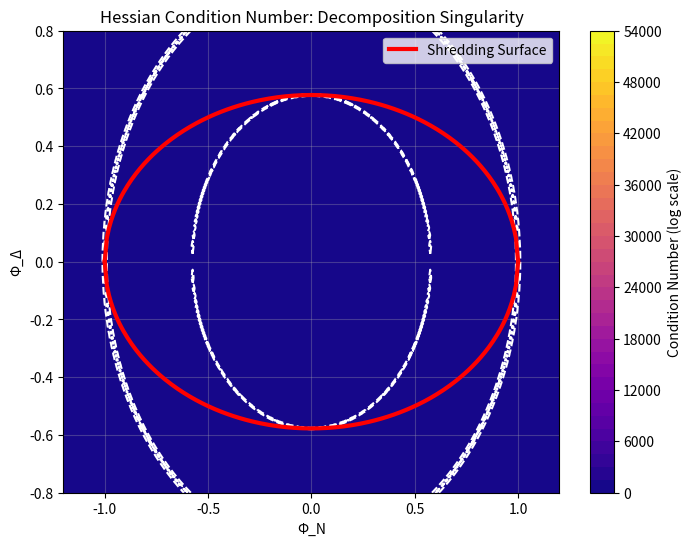

Generate this figure with matplotlib:
# ---------------------------------------------------------------------------
# OMEGA PROTOCOL - ALL RIGHTS RESERVED
# Copyright (c) 2026 Jacob M. (jake.s.dev1991@gmail.com | 217-799-8720)
# Usage restricted to academic research and review only. No monetization.
# See LICENSE.txt for full terms.
# ---------------------------------------------------------------------------
import numpy as np
import matplotlib.pyplot as plt

# Define the Mexican-hat potential Hessian
def hessian(phiN, phiD, v=1.0, lam=1.0):
    """Hessian of V = (λ/4)(φN² + φD² - v²)²"""
    H11 = lam * (3*phiN**2 + phiD**2 - v**2)
    H22 = lam * (phiN**2 + 3*phiD**2 - v**2)
    H12 = 2*lam*phiN*phiD
    return np.array([[H11, H12], [H12, H22]])

# Locate the Shredding surface: φN² + 3φD² = v²
v = 1.0
phiN_vals = np.linspace(-1.2, 1.2, 500)
phiD_vals = np.linspace(-0.8, 0.8, 500)

# Compute condition number of Hessian (measure of decomposition stability)
condition_map = np.zeros((len(phiN_vals), len(phiD_vals)))

for i, phiN in enumerate(phiN_vals):
    for j, phiD in enumerate(phiD_vals):
        H = hessian(phiN, phiD, v)
        evals = np.linalg.eigvals(H)
        min_eig = abs(min(evals, key=abs))
        max_eig = abs(max(evals, key=abs))
        condition_map[i, j] = max_eig / min_eig if min_eig > 1e-12 else np.inf

# Plot: condition number diverges at Shredding surface
plt.figure(figsize=(8, 6))
plt.contourf(phiN_vals, phiD_vals, condition_map.T, levels=50, cmap='plasma')
plt.colorbar(label='Condition Number (log scale)')
plt.contour(phiN_vals, phiD_vals, condition_map.T, levels=[1e2, 1e3, 1e4], colors='white', linestyles='--')

# Overlay Shredding surface
phiN_surface = np.linspace(-v, v, 200)
phiD_surface = np.sqrt((v**2 - phiN_surface**2)/3)
plt.plot(phiN_surface, phiD_surface, 'r-', linewidth=3, label='Shredding Surface')
plt.plot(phiN_surface, -phiD_surface, 'r-', linewidth=3)

plt.xlabel('Φ_N')
plt.ylabel('Φ_Δ')
plt.title('Hessian Condition Number: Decomposition Singularity')
plt.legend()
plt.grid(True, alpha=0.3)
plt.show()

# Demonstrate eigenvector collapse
print("Eigenvector collapse at Shredding surface:")
for phiN_test in [0.3, 0.5, 0.7]:
    phiD_test = np.sqrt((v**2 - phiN_test**2)/3)
    H_test = hessian(phiN_test, phiD_test, v)
    evals, evecs = np.linalg.eig(H_test)
    print(f"Φ_N={phiN_test:.2f}, Φ_Δ={phiD_test:.4f} → Eigenvalues: {evals}")
    print(f"  Eigenvector alignment: dot product = {np.dot(evecs[:,0], evecs[:,1]):.6f}")
